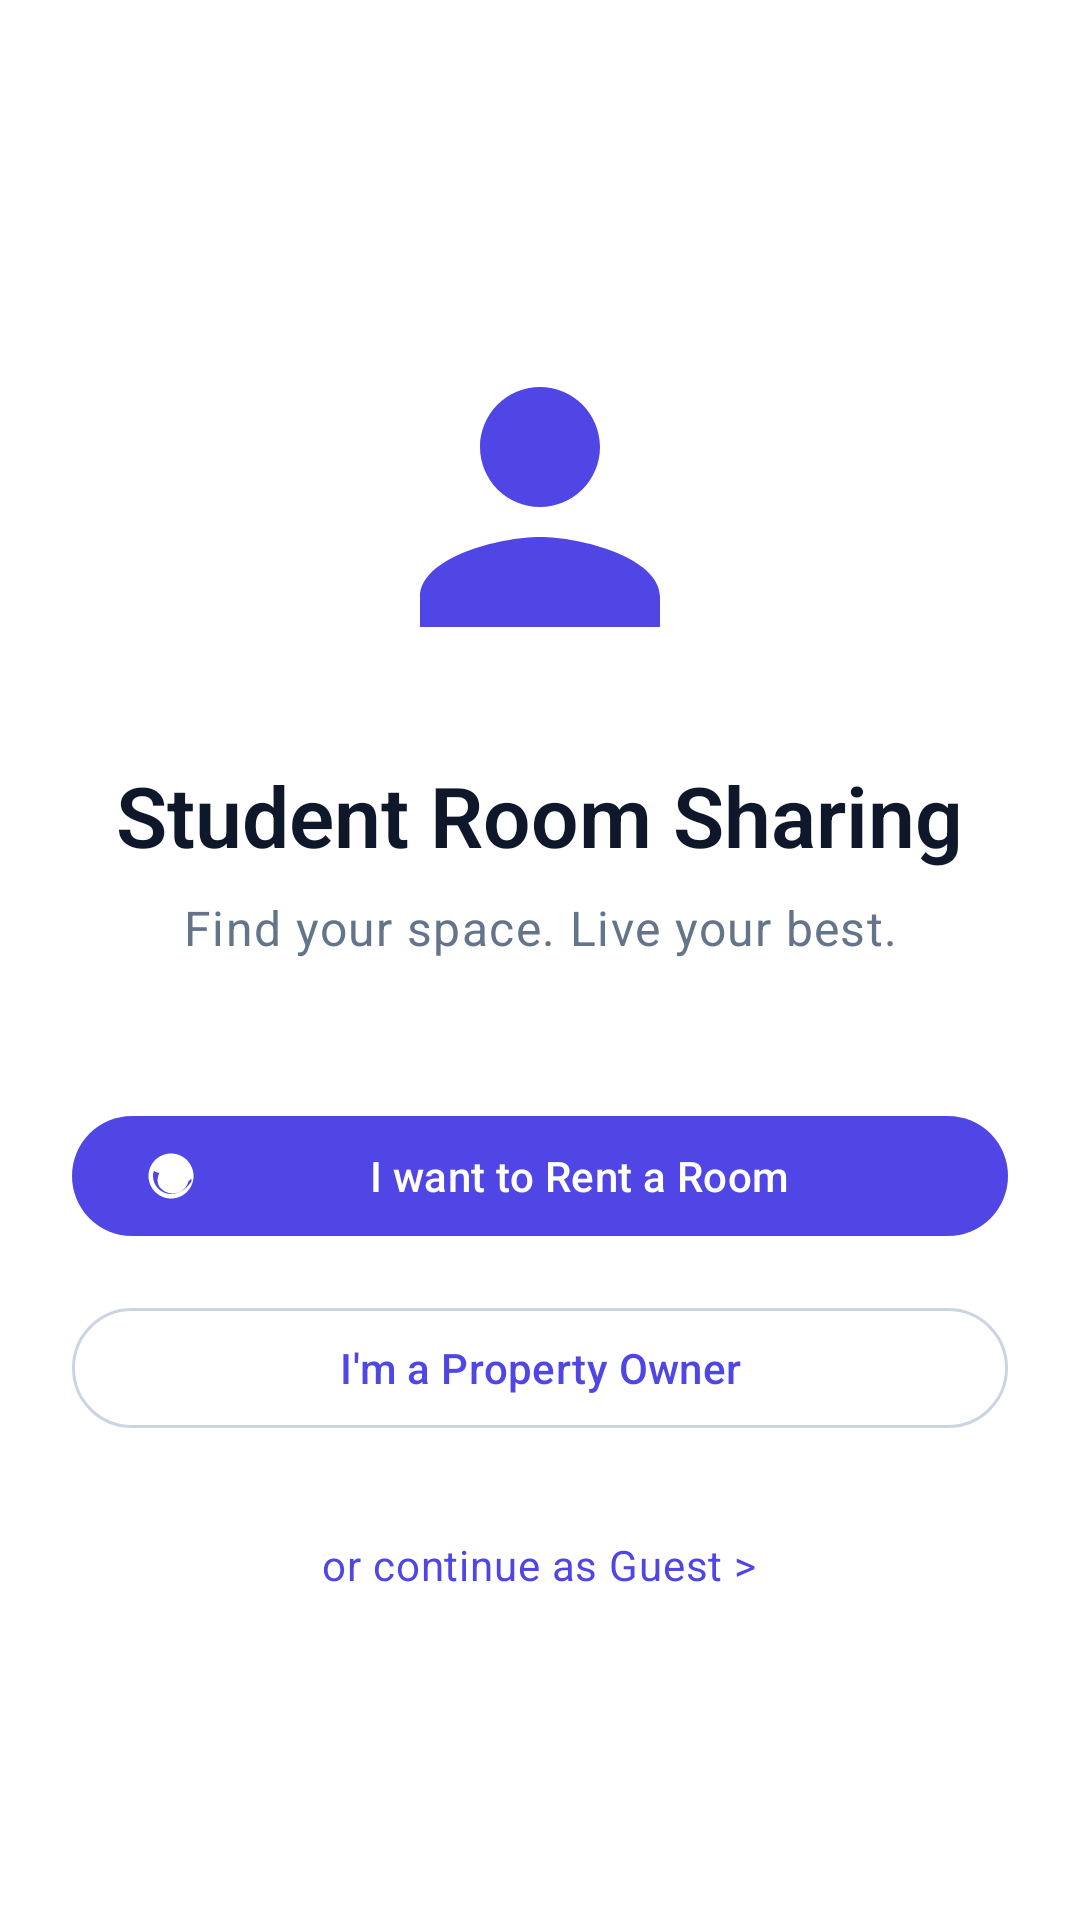

Android layout source for this screen:
<!-- AndroidManifest.xml: application theme Theme.StudentRoomSharingApp -->
<!-- res/layout/activity_main.xml -->
<?xml version="1.0" encoding="utf-8"?>
<LinearLayout xmlns:android="http://schemas.android.com/apk/res/android"
    xmlns:app="http://schemas.android.com/apk/res-auto"
    android:layout_width="match_parent"
    android:layout_height="match_parent"
    android:background="?attr/colorSurface"
    android:gravity="center"
    android:orientation="vertical"
    android:paddingHorizontal="@dimen/screen_margin_horizontal">

    <ImageView
        android:id="@+id/ivLogo"
        android:layout_width="120dp"
        android:layout_height="120dp"
        android:contentDescription="@string/app_name"
        android:src="@drawable/ic_person_placeholder"
        app:tint="?attr/colorPrimary" />

    <TextView
        android:id="@+id/tvAppName"
        android:layout_width="wrap_content"
        android:layout_height="wrap_content"
        android:layout_marginTop="@dimen/spacing_24"
        android:text="@string/app_name"
        android:textAlignment="center"
        android:textAppearance="?attr/textAppearanceHeadlineMedium"
        android:textColor="?attr/colorOnSurface" />

    <TextView
        android:id="@+id/tvTagline"
        android:layout_width="wrap_content"
        android:layout_height="wrap_content"
        android:layout_marginTop="@dimen/spacing_8"
        android:text="@string/tagline"
        android:textAlignment="center"
        android:textAppearance="?attr/textAppearanceBodyLarge"
        android:textColor="?attr/colorOnSurfaceVariant" />

    <com.google.android.material.button.MaterialButton
        android:id="@+id/btnRentRoom"
        style="@style/Widget.Material3.Button"
        android:layout_width="match_parent"
        android:layout_height="wrap_content"
        android:layout_marginTop="@dimen/spacing_48"
        android:onClick="Rent"
        android:text="@string/btn_rent_room"
        app:icon="@drawable/ic_explore"
        app:iconGravity="start" />

    <com.google.android.material.button.MaterialButton
        android:id="@+id/btnListProperty"
        style="@style/Widget.Material3.Button.OutlinedButton"
        android:layout_width="match_parent"
        android:layout_height="wrap_content"
        android:layout_marginTop="@dimen/spacing_16"
        android:onClick="Owner"
        android:text="@string/btn_list_property"
        app:icon="@drawable/ic_add"
        app:iconGravity="start" />

    <TextView
        android:id="@+id/tvContinueAsGuest"
        android:layout_width="wrap_content"
        android:layout_height="wrap_content"
        android:layout_marginTop="@dimen/spacing_32"
        android:text="@string/continue_as_guest"
        android:textAppearance="?attr/textAppearanceBodyMedium"
        android:textColor="?attr/colorPrimary" />

</LinearLayout>
<!-- resources referenced by this layout -->
<resources>
  <dimen name="screen_margin_horizontal">24dp</dimen>
  <dimen name="spacing_16">16dp</dimen>
  <dimen name="spacing_24">24dp</dimen>
  <dimen name="spacing_32">32dp</dimen>
  <dimen name="spacing_48">48dp</dimen>
  <dimen name="spacing_8">8dp</dimen>
  <string name="app_name">Student Room Sharing</string>
  <string name="btn_list_property">I\'m a Property Owner</string>
  <string name="btn_rent_room">I want to Rent a Room</string>
  <string name="continue_as_guest">or continue as Guest &gt;</string>
  <string name="tagline">Find your space. Live your best.</string>
  <color name="colorPrimary">#4F46E5</color>
  <color name="onPrimary">#FFFFFF</color>
  <color name="primaryContainer">#EEF2FF</color>
  <color name="onPrimaryContainer">#1E1B4B</color>
  <color name="colorSecondary">#06B6D4</color>
  <color name="onSecondary">#FFFFFF</color>
  <color name="secondaryContainer">#CFFAFE</color>
  <color name="onSecondaryContainer">#001F29</color>
  <color name="colorTertiary">#14B8A6</color>
  <color name="onTertiary">#FFFFFF</color>
  <color name="tertiaryContainer">#D1FAE5</color>
  <color name="onTertiaryContainer">#00201B</color>
  <color name="colorBackground">#F8FAFC</color>
  <color name="colorSurface">#FFFFFF</color>
  <color name="colorSurfaceVariant">#F1F5F9</color>
  <color name="onBackground">#0F172A</color>
  <color name="onSurface">#0F172A</color>
  <color name="onSurfaceVariant">#64748B</color>
  <color name="colorError">#EF4444</color>
  <color name="onError">#FFFFFF</color>
  <color name="errorContainer">#FEE2E2</color>
  <color name="onErrorContainer">#410002</color>
  <style name="TextAppearance.DisplaySmall" parent="TextAppearance.Material3.DisplaySmall">
          <item name="android:textSize">36sp</item>
          <item name="android:textFontWeight">400</item>
          <item name="android:lineHeight">44sp</item>
          <item name="fontFamily">sans-serif</item>
      </style>
  <style name="TextAppearance.HeadlineLarge" parent="TextAppearance.Material3.HeadlineLarge">
          <item name="android:textSize">32sp</item>
          <item name="android:textFontWeight">700</item>
          <item name="android:lineHeight">40sp</item>
          <item name="fontFamily">sans-serif</item>
      </style>
  <style name="TextAppearance.HeadlineMedium" parent="TextAppearance.Material3.HeadlineMedium">
          <item name="android:textSize">28sp</item>
          <item name="android:textFontWeight">600</item>
          <item name="android:lineHeight">36sp</item>
          <item name="fontFamily">sans-serif</item>
      </style>
  <style name="TextAppearance.HeadlineSmall" parent="TextAppearance.Material3.HeadlineSmall">
          <item name="android:textSize">24sp</item>
          <item name="android:textFontWeight">600</item>
          <item name="android:lineHeight">32sp</item>
          <item name="fontFamily">sans-serif-medium</item>
      </style>
  <style name="Theme.StudentRoomSharing.BottomSheetDialog" parent="Theme.Material3.DayNight.BottomSheetDialog">
          <item name="bottomSheetStyle">@style/Widget.StudentRoomSharing.BottomSheet.Modal</item>
      </style>
  <style name="Widget.StudentRoomSharing.CardView" parent="Base.Widget.Material3.CardView">
          <item name="cardCornerRadius">20dp</item>
          <item name="cardElevation">6dp</item>
          <item name="strokeWidth">0dp</item>
      </style>
  <style name="Widget.StudentRoomSharing.Snackbar" parent="Widget.Material3.Snackbar">
          <item name="backgroundTint">@color/onSurface</item>
          <item name="actionTextColor">@color/colorPrimary</item>
          <item name="cornerRadius">12dp</item>
      </style>
  <color name="colorWarning">#F59E0B</color>
  <color name="outline">#CBD5E1</color>
  <style name="Widget.StudentRoomSharing.BottomSheet.Modal" parent="Widget.Material3.BottomSheet.Modal">
          <item name="shapeAppearance">@style/ShapeBottomSheet</item>
          <item name="android:background">@color/colorSurface</item>
      </style>
  <color name="onPrimary_20">#33FFFFFF</color>
</resources>
